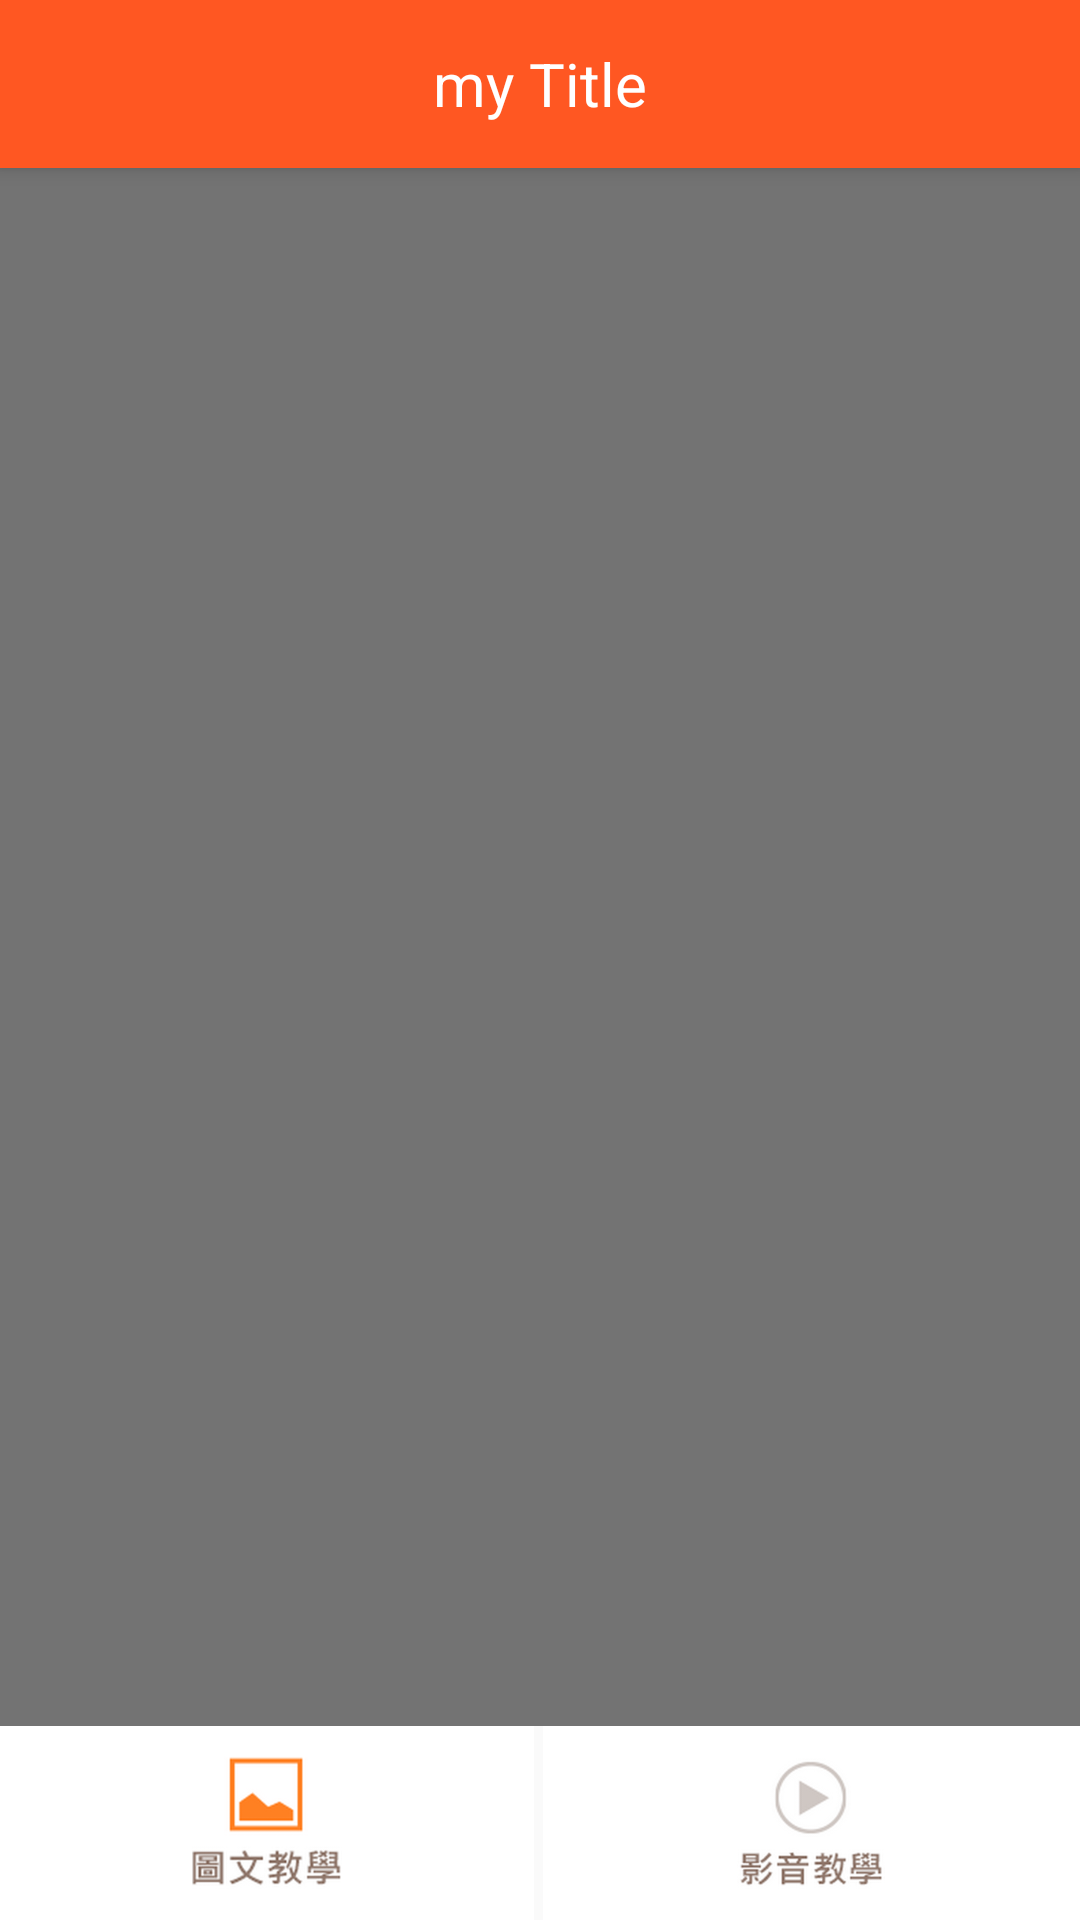

Write the Android layout XML for this screen, with the resource values it uses.
<!-- AndroidManifest.xml: application theme AppTheme -->
<!-- res/layout/activity_cook_book_detial.xml -->
<RelativeLayout xmlns:android="http://schemas.android.com/apk/res/android"
xmlns:tools="http://schemas.android.com/tools"
android:layout_width="match_parent"
android:layout_height="match_parent"
tools:context="com.giantcroissant.android_7funs.CookBookPhotoTeachingFragment">

<include
    android:id="@+id/cook_book_detial_tool_bar"
    layout="@layout/tool_bar"
    ></include>

<LinearLayout
    android:orientation="vertical"
    android:layout_width="match_parent"
    android:layout_height="match_parent"
    android:layout_below="@+id/cook_book_detial_tool_bar">

    <RelativeLayout
        android:orientation="vertical"
        android:layout_width="match_parent"
        android:layout_height="match_parent"
        android:layout_weight="1"
        android:id="@+id/teachingfragment"
        android:background="#ff737373">

    </RelativeLayout>

    <LinearLayout
        android:orientation="horizontal"
        android:layout_width="match_parent"
        android:layout_height="match_parent"
        android:layout_alignParentBottom="true"
        android:id="@+id/linearLayout2"
        android:layout_weight="8">

        <ImageButton
            android:layout_width="match_parent"
            android:layout_height="match_parent"
            android:id="@+id/photo_teaching_button"
            android:layout_weight="1"
            android:scaleType="centerInside"
            android:background="@color/White"
            android:layout_marginRight="2dp"
            android:src="@drawable/teaching_photo_selected"
            android:clickable="true"
            android:onClick="onClick"
            android:paddingTop="10dp"
            android:paddingBottom="10dp" />

        <ImageButton
            android:layout_width="match_parent"
            android:layout_height="match_parent"
            android:id="@+id/video_teaching_button"
            android:layout_weight="1"
            android:scaleType="centerInside"
            android:background="@color/White"
            android:layout_marginLeft="1dp"
            android:src="@drawable/teaching_video"
            android:clickable="true"
            android:onClick="onClick"
            android:paddingTop="10dp"
            android:paddingBottom="10dp" />
    </LinearLayout>
</LinearLayout>

</RelativeLayout>
<!-- res/layout/tool_bar.xml (included above) -->
<?xml version="1.0" encoding="utf-8"?>
<android.support.v7.widget.Toolbar
    xmlns:android="http://schemas.android.com/apk/res/android"
    android:layout_width="match_parent"
    android:layout_height="wrap_content"
    android:background="@color/ColorPrimary"
    android:elevation="4dp"
    >

    <TextView
        android:layout_width="wrap_content"
        android:layout_height="wrap_content"
        android:layout_gravity="center"
        android:text="my Title"
        android:textColor="#ffffff"
        android:id="@+id/tool_bar_title"
        android:textSize="20dp"
        android:maxLines="1"
        android:minLines="1" />

</android.support.v7.widget.Toolbar>
<!-- resources referenced by this layout -->
<resources>
  <color name="ColorPrimary">#FF5722</color>
  <color name="White">#FFFFFF</color>
  <!-- drawable teaching_photo_selected: png bitmap (drawable, 22665 bytes) -->
  <!-- drawable teaching_video: png bitmap (drawable, 29810 bytes) -->
  <style name="AppTheme" parent="Theme.AppCompat.Light.NoActionBar">
  
          <item name="colorPrimary">@color/ColorPrimary</item>
          <item name="colorPrimaryDark">@color/ColorPrimaryDark</item>
          <item name="android:textColorPrimary">@color/White</item>
          <item name="android:titleTextStyle">@style/ActionBarTitle</item>
          
      </style>
  <color name="ColorPrimaryDark">#E64A19</color>
  <style name="ActionBarTitle" parent="android:style/TextAppearance.Holo.Widget.ActionBar.Title">
          <item name="android:textSize">18sp</item>
          <item name="android:layout_gravity">center_horizontal</item>   
      </style>
</resources>
